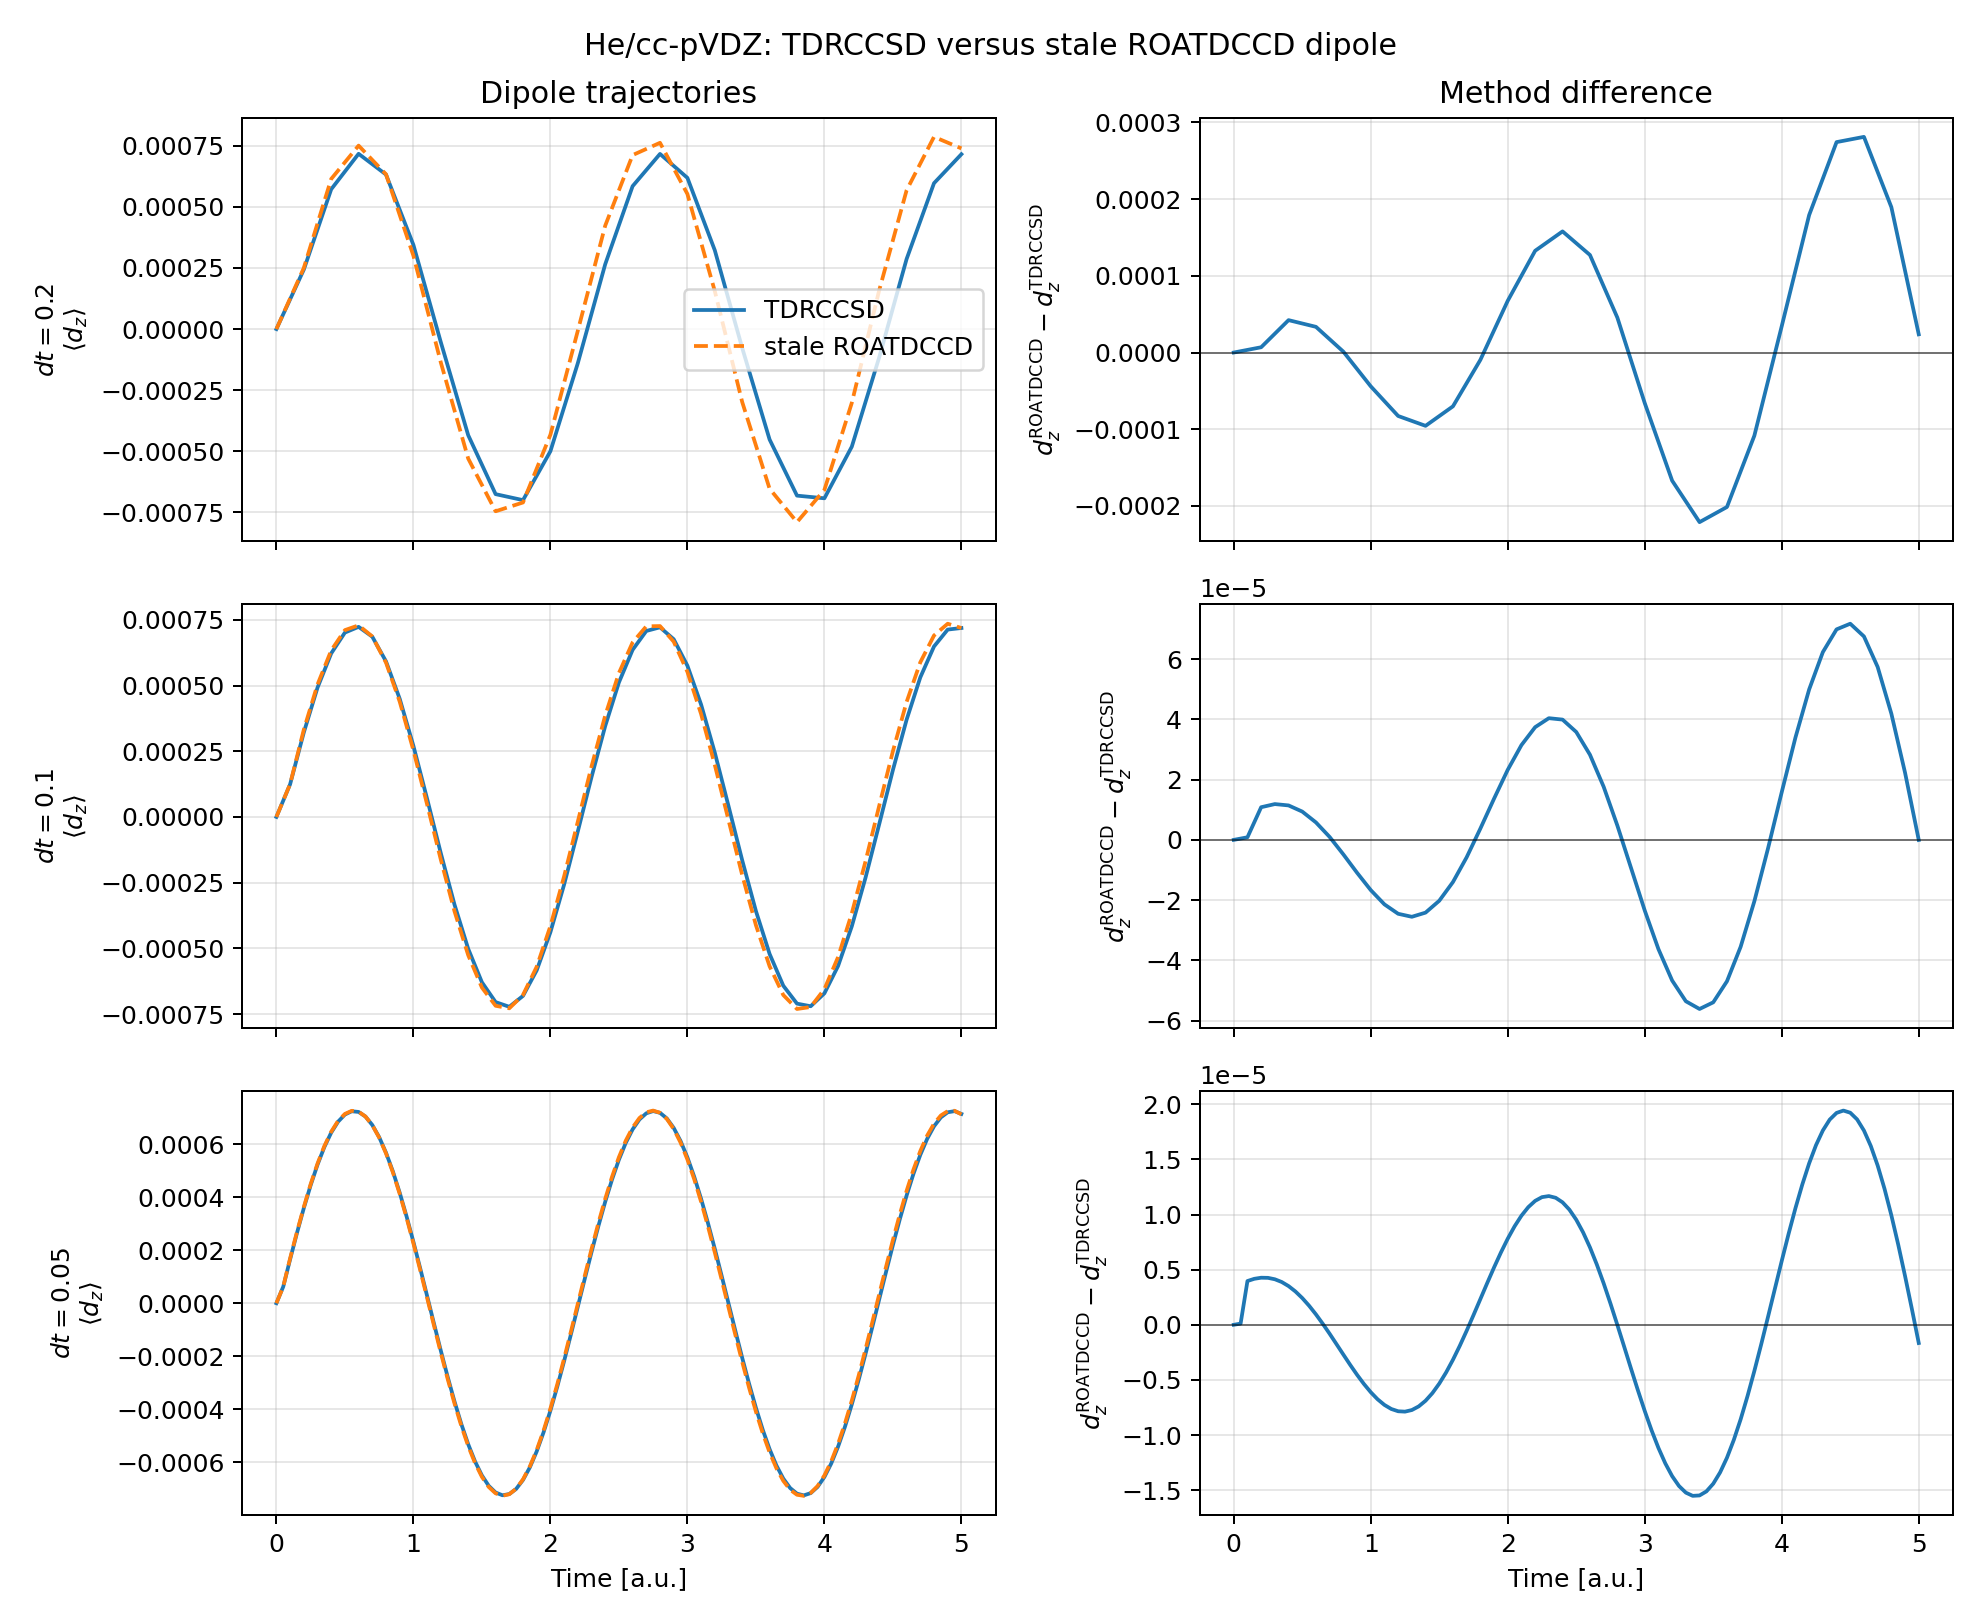

Values plotted in this chart, from the file beside it:
dt, max_abs_dipole_difference, rms_dipole_difference
2.000000000000000111e-01, 2.811267970072793250e-04, 1.313663016105864976e-04
1.000000000000000056e-01, 7.171963374898634980e-05, 3.356475564004161990e-05
5.000000000000000278e-02, 1.942461637655532795e-05, 9.414806335890494899e-06
